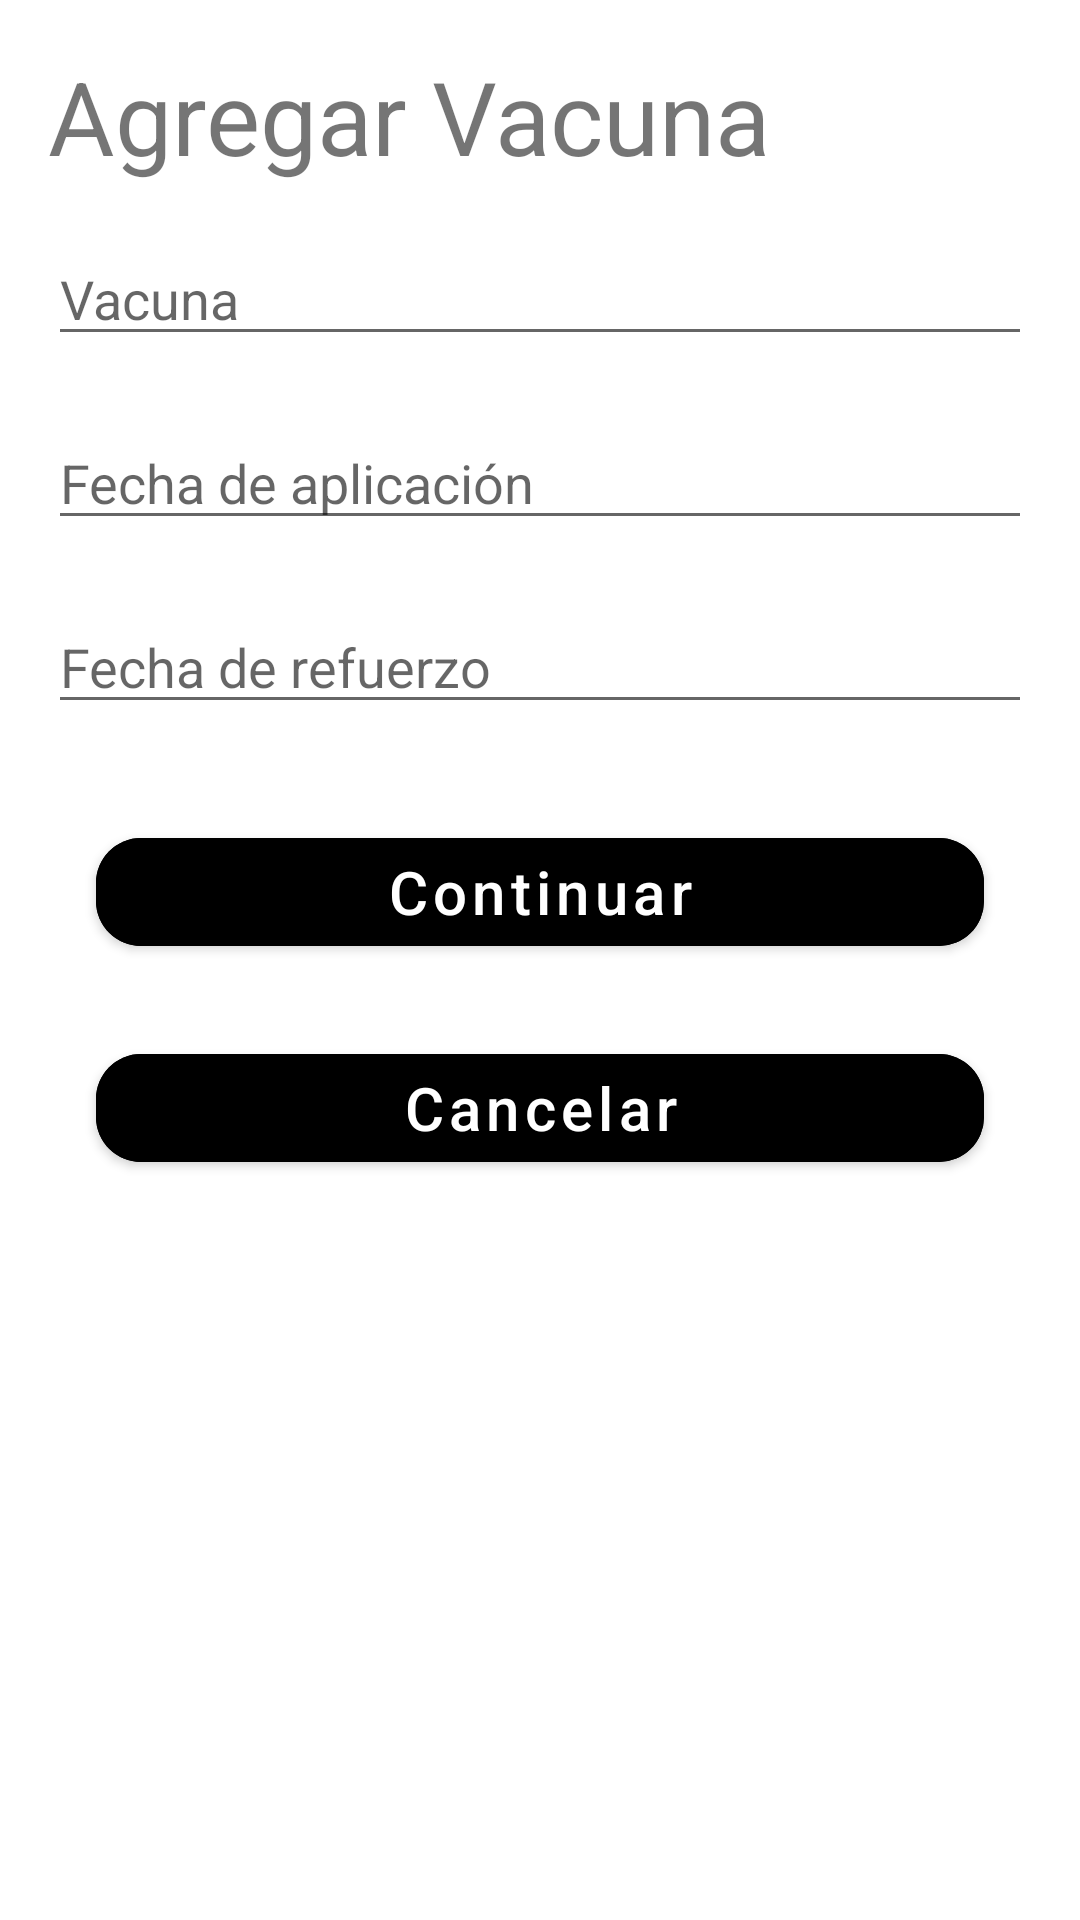

Reconstruct the res/layout file that produces this screen, plus the resources it refers to.
<!-- AndroidManifest.xml: application theme Theme.NinosApp -->
<!-- res/layout/activity_agregar_vacuna.xml -->
<?xml version="1.0" encoding="utf-8"?>
<androidx.constraintlayout.widget.ConstraintLayout xmlns:android="http://schemas.android.com/apk/res/android"
    xmlns:app="http://schemas.android.com/apk/res-auto"
    xmlns:tools="http://schemas.android.com/tools"
    android:layout_width="match_parent"
    android:layout_height="match_parent"
    tools:context=".AgregarVacuna">

    <TextView
        android:id="@+id/textView8"
        android:layout_width="0dp"
        android:layout_height="wrap_content"
        android:layout_marginStart="16dp"
        android:layout_marginTop="16dp"
        android:layout_marginEnd="16dp"
        android:text="Agregar Vacuna"
        android:textSize="@dimen/h4"
        app:layout_constraintEnd_toEndOf="parent"
        app:layout_constraintStart_toStartOf="parent"
        app:layout_constraintTop_toTopOf="parent" />

    <EditText
        android:id="@+id/etVacuna"
        android:layout_width="0dp"
        android:layout_height="wrap_content"
        android:layout_marginStart="16dp"
        android:layout_marginTop="16dp"
        android:layout_marginEnd="16dp"
        android:ems="10"
        android:hint="Vacuna"
        android:inputType="textPersonName"
        app:layout_constraintEnd_toEndOf="parent"
        app:layout_constraintHorizontal_bias="0.497"
        app:layout_constraintStart_toStartOf="parent"
        app:layout_constraintTop_toBottomOf="@+id/textView8" />

    <EditText
        android:id="@+id/vacunaAplicacion"
        android:layout_width="0dp"
        android:layout_height="wrap_content"
        android:layout_marginStart="16dp"
        android:layout_marginTop="20dp"
        android:layout_marginEnd="16dp"
        android:ems="10"
        android:hint="Fecha de aplicación"
        android:inputType="textPersonName"
        app:layout_constraintEnd_toEndOf="parent"
        app:layout_constraintHorizontal_bias="0.497"
        app:layout_constraintStart_toStartOf="parent"
        app:layout_constraintTop_toBottomOf="@+id/etVacuna" />

    <EditText
        android:id="@+id/vacunaRefuerzo"
        android:layout_width="0dp"
        android:layout_height="wrap_content"
        android:layout_marginStart="16dp"
        android:layout_marginTop="20dp"
        android:layout_marginEnd="16dp"
        android:ems="10"
        android:hint="Fecha de refuerzo"
        android:inputType="textPersonName"
        app:layout_constraintEnd_toEndOf="parent"
        app:layout_constraintHorizontal_bias="0.497"
        app:layout_constraintStart_toStartOf="parent"
        app:layout_constraintTop_toBottomOf="@+id/vacunaAplicacion" />

    <com.google.android.material.button.MaterialButton
        android:id="@+id/btnAceptarAddDesparecitada"
        android:layout_width="match_parent"
        android:layout_height="wrap_content"
        android:layout_marginStart="32dp"
        android:layout_marginTop="32dp"
        android:layout_marginEnd="32dp"
        android:backgroundTint="@color/btn_green"
        android:text="@string/btn_continue"
        android:textAllCaps="false"
        android:textSize="20sp"
        app:cornerRadius="15dp"
        app:layout_constraintEnd_toEndOf="parent"
        app:layout_constraintHorizontal_bias="0.0"
        app:layout_constraintStart_toStartOf="parent"
        app:layout_constraintTop_toBottomOf="@+id/vacunaRefuerzo">

    </com.google.android.material.button.MaterialButton>

    <com.google.android.material.button.MaterialButton
        android:id="@+id/btnCancelAddDesparacitada"
        android:layout_width="match_parent"
        android:layout_height="wrap_content"
        android:layout_marginStart="32dp"
        android:layout_marginTop="24dp"
        android:layout_marginEnd="32dp"
        android:backgroundTint="@color/btn_cancel"
        android:text="@string/btn_cancel"
        android:textAllCaps="false"
        android:textSize="20sp"
        app:cornerRadius="15dp"
        app:layout_constraintEnd_toEndOf="parent"
        app:layout_constraintHorizontal_bias="0.0"
        app:layout_constraintStart_toStartOf="parent"
        app:layout_constraintTop_toBottomOf="@+id/btnAceptarAddDesparecitada">

    </com.google.android.material.button.MaterialButton>

</androidx.constraintlayout.widget.ConstraintLayout>
<!-- resources referenced by this layout -->
<resources>
  <dimen name="h4"> 34sp </dimen>
  <string name="btn_cancel">Cancelar</string>
  <string name="btn_continue">Continuar</string>
  <style name="Theme.NinosApp" parent="Theme.MaterialComponents.DayNight.NoActionBar">
          
          <item name="colorPrimary">@color/purple_500</item>
          <item name="colorPrimaryVariant">@color/purple_700</item>
          <item name="colorOnPrimary">@color/white</item>
          
          <item name="colorSecondary">@color/teal_200</item>
          <item name="colorSecondaryVariant">@color/teal_700</item>
          <item name="colorOnSecondary">@color/black</item>
          
          <item name="android:statusBarColor" tools:targetApi="l">?attr/colorPrimaryVariant</item>
          
      </style>
  <color name="purple_500">#FF6200EE</color>
  <color name="purple_700">#FF3700B3</color>
  <color name="white">#FFFFFFFF</color>
  <color name="teal_200">#FF03DAC5</color>
  <color name="teal_700">#FF018786</color>
  <color name="black">#FF000000</color>
</resources>
